Dataset: 224x224 (GitHub, saloviho/SORRY). Classes: adware, benign, crypto miner, downloader, dropper, file infector, flooder, installer, packed, ransomware, spyware, worm.

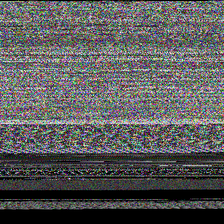
Label: packed

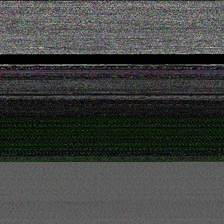
Label: dropper

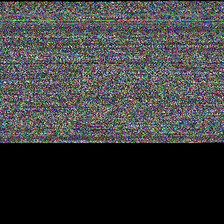
Label: crypto miner

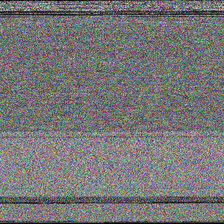
Label: installer

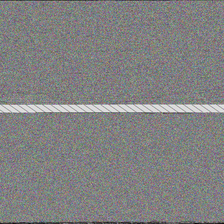
Label: file infector

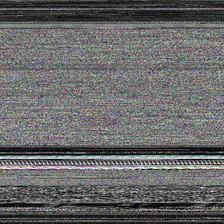
Label: adware
